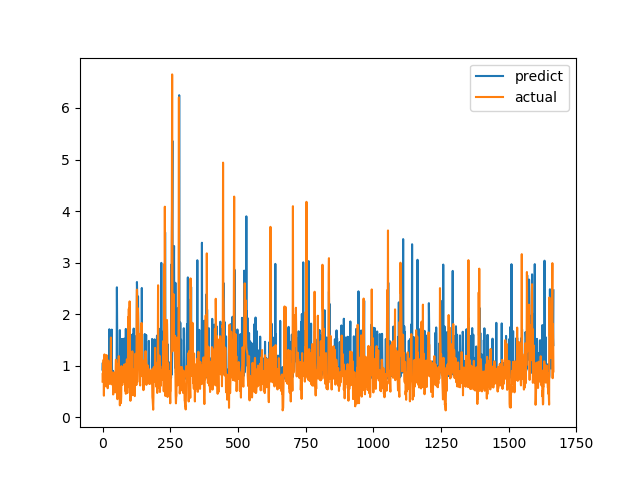

Source data for this figure (header and first rows):
predict, actual
0.9243, 0.6915
1.056, 0.8558
0.7885, 0.7094
0.786, 1.015
0.7794, 1.116
0.8563, 0.4183
0.7856, 1.002
0.9692, 1.219
1.17, 1.143
0.8598, 0.6528
0.8508, 0.6747
0.8953, 0.601
0.8117, 0.6695
0.7957, 0.6538
0.88, 0.7814
0.8137, 1.206
0.7977, 0.8469
1.047, 0.8286
0.841, 0.6482
0.8319, 0.5624
0.822, 0.7183
0.794, 1.1
0.9834, 0.9542
0.802, 0.729
0.8014, 0.6694
1.707, 0.8631
0.92, 0.6465
0.8019, 0.8223
0.8191, 0.9236
0.8708, 0.8301
0.9828, 1.067
0.8284, 1.546
0.9234, 0.6827
0.7925, 0.6386
1.7, 0.6464
0.8622, 0.6881
0.7914, 0.7274
0.7508, 0.65
0.889, 0.8694
0.9002, 0.4409
0.8438, 0.4519
0.7668, 0.7575
0.7739, 0.4952
0.8022, 0.6851
0.7534, 0.7244
0.8276, 0.8654
0.8035, 0.74
0.7953, 0.8071
0.7932, 0.8204
0.8351, 1.114
0.8184, 1.109
0.7947, 0.4751
0.8834, 1.039
2.521, 0.9458
1.82, 0.7878
0.8435, 0.3505
0.7878, 0.9368
0.7932, 0.9868
1.022, 0.647
0.9496, 1.03
... 1,606 more rows
